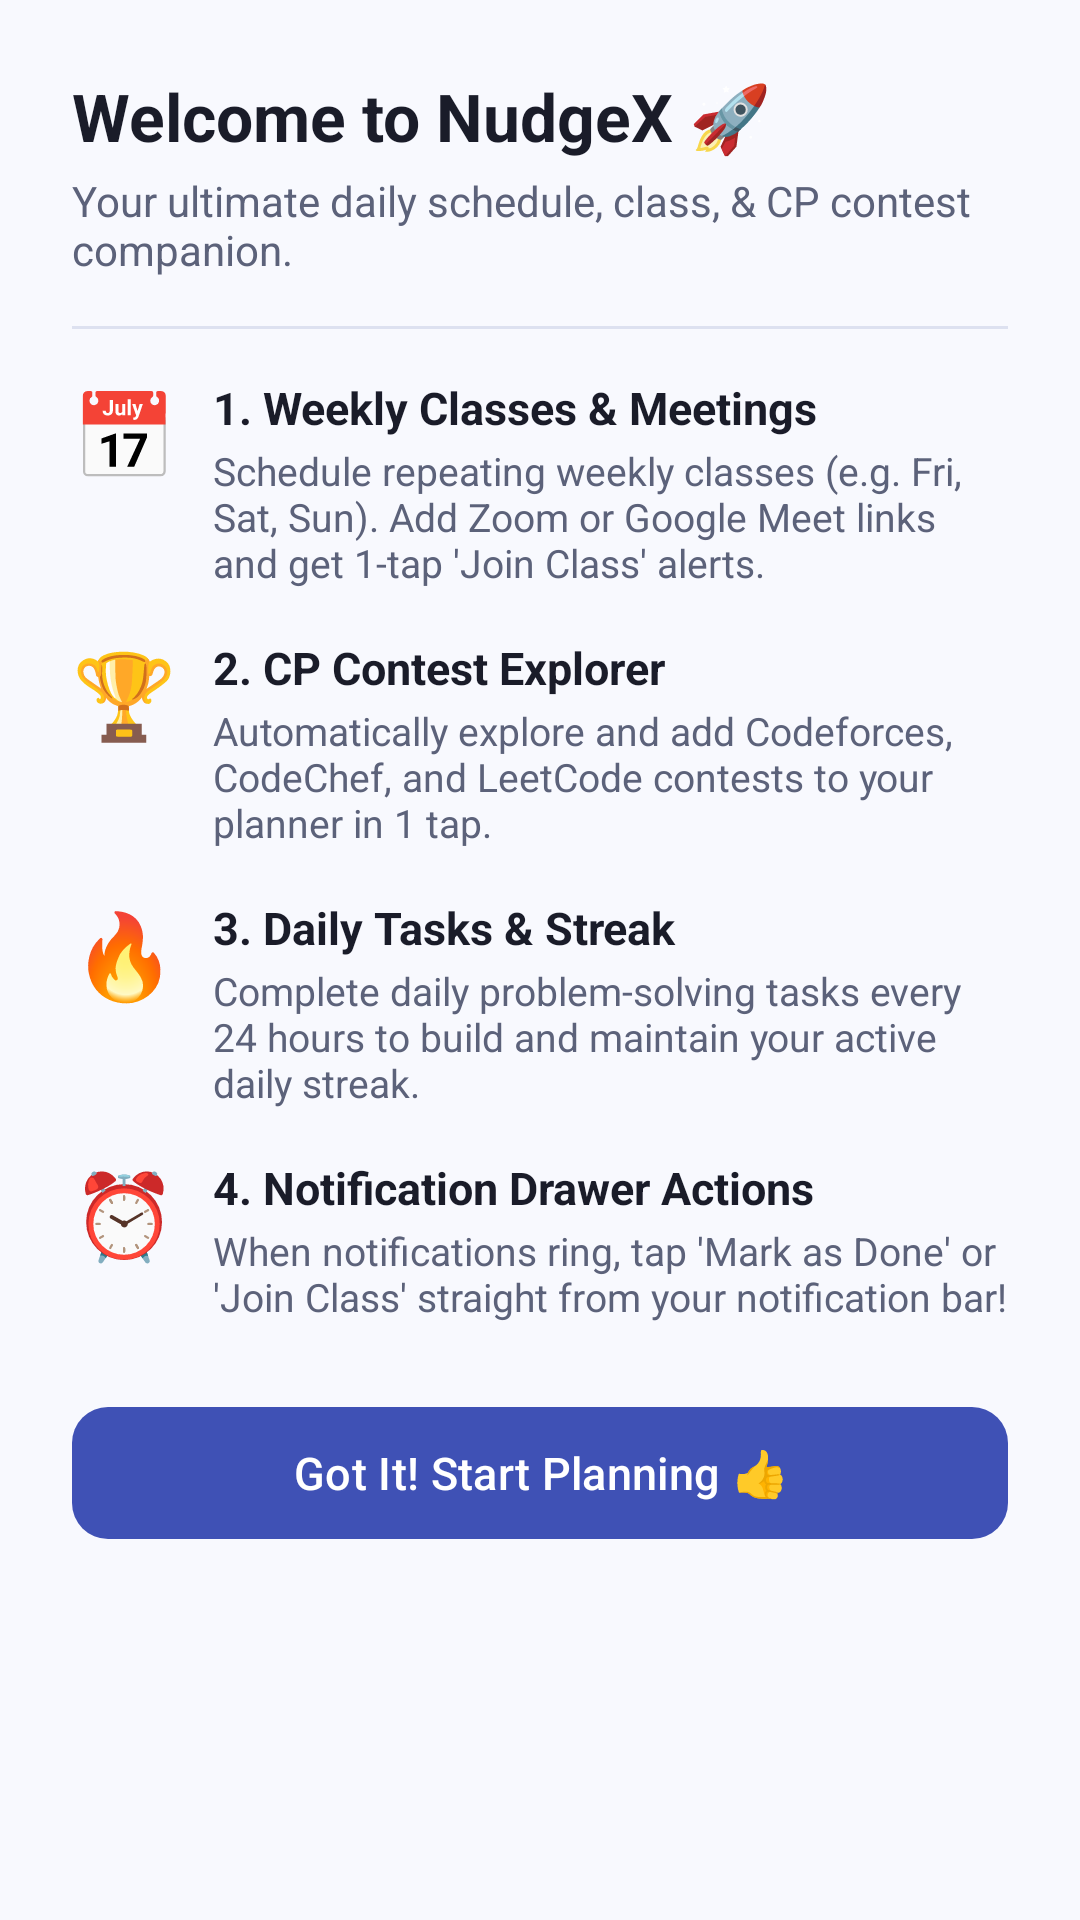

Reconstruct the res/layout file that produces this screen, plus the resources it refers to.
<!-- AndroidManifest.xml: application theme Theme.NudgeX -->
<!-- res/layout/dialog_app_guide.xml -->
<?xml version="1.0" encoding="utf-8"?>
<ScrollView xmlns:android="http://schemas.android.com/apk/res/android"
    xmlns:app="http://schemas.android.com/apk/res-auto"
    android:layout_width="match_parent"
    android:layout_height="wrap_content"
    android:padding="24dp">

    <LinearLayout
        android:layout_width="match_parent"
        android:layout_height="wrap_content"
        android:orientation="vertical">

        
        <TextView
            android:layout_width="wrap_content"
            android:layout_height="wrap_content"
            android:text="Welcome to NudgeX 🚀"
            android:textColor="@color/text_primary"
            android:textSize="22sp"
            android:textStyle="bold" />

        <TextView
            android:layout_width="wrap_content"
            android:layout_height="wrap_content"
            android:layout_marginTop="4dp"
            android:text="Your ultimate daily schedule, class, &amp; CP contest companion."
            android:textColor="@color/text_secondary"
            android:textSize="14sp" />

        <View
            android:layout_width="match_parent"
            android:layout_height="1dp"
            android:layout_marginTop="16dp"
            android:layout_marginBottom="16dp"
            android:background="@color/card_stroke" />

        
        <LinearLayout
            android:layout_width="match_parent"
            android:layout_height="wrap_content"
            android:orientation="horizontal"
            android:layout_marginBottom="16dp">

            <TextView
                android:layout_width="wrap_content"
                android:layout_height="wrap_content"
                android:text="📅"
                android:textSize="28sp"
                android:layout_marginEnd="12dp" />

            <LinearLayout
                android:layout_width="0dp"
                android:layout_height="wrap_content"
                android:layout_weight="1"
                android:orientation="vertical">

                <TextView
                    android:layout_width="wrap_content"
                    android:layout_height="wrap_content"
                    android:text="1. Weekly Classes &amp; Meetings"
                    android:textColor="@color/text_primary"
                    android:textSize="15sp"
                    android:textStyle="bold" />

                <TextView
                    android:layout_width="wrap_content"
                    android:layout_height="wrap_content"
                    android:layout_marginTop="2dp"
                    android:text="Schedule repeating weekly classes (e.g. Fri, Sat, Sun). Add Zoom or Google Meet links and get 1-tap 'Join Class' alerts."
                    android:textColor="@color/text_secondary"
                    android:textSize="13sp" />
            </LinearLayout>
        </LinearLayout>

        
        <LinearLayout
            android:layout_width="match_parent"
            android:layout_height="wrap_content"
            android:orientation="horizontal"
            android:layout_marginBottom="16dp">

            <TextView
                android:layout_width="wrap_content"
                android:layout_height="wrap_content"
                android:text="🏆"
                android:textSize="28sp"
                android:layout_marginEnd="12dp" />

            <LinearLayout
                android:layout_width="0dp"
                android:layout_height="wrap_content"
                android:layout_weight="1"
                android:orientation="vertical">

                <TextView
                    android:layout_width="wrap_content"
                    android:layout_height="wrap_content"
                    android:text="2. CP Contest Explorer"
                    android:textColor="@color/text_primary"
                    android:textSize="15sp"
                    android:textStyle="bold" />

                <TextView
                    android:layout_width="wrap_content"
                    android:layout_height="wrap_content"
                    android:layout_marginTop="2dp"
                    android:text="Automatically explore and add Codeforces, CodeChef, and LeetCode contests to your planner in 1 tap."
                    android:textColor="@color/text_secondary"
                    android:textSize="13sp" />
            </LinearLayout>
        </LinearLayout>

        
        <LinearLayout
            android:layout_width="match_parent"
            android:layout_height="wrap_content"
            android:orientation="horizontal"
            android:layout_marginBottom="16dp">

            <TextView
                android:layout_width="wrap_content"
                android:layout_height="wrap_content"
                android:text="🔥"
                android:textSize="28sp"
                android:layout_marginEnd="12dp" />

            <LinearLayout
                android:layout_width="0dp"
                android:layout_height="wrap_content"
                android:layout_weight="1"
                android:orientation="vertical">

                <TextView
                    android:layout_width="wrap_content"
                    android:layout_height="wrap_content"
                    android:text="3. Daily Tasks &amp; Streak"
                    android:textColor="@color/text_primary"
                    android:textSize="15sp"
                    android:textStyle="bold" />

                <TextView
                    android:layout_width="wrap_content"
                    android:layout_height="wrap_content"
                    android:layout_marginTop="2dp"
                    android:text="Complete daily problem-solving tasks every 24 hours to build and maintain your active daily streak."
                    android:textColor="@color/text_secondary"
                    android:textSize="13sp" />
            </LinearLayout>
        </LinearLayout>

        
        <LinearLayout
            android:layout_width="match_parent"
            android:layout_height="wrap_content"
            android:orientation="horizontal"
            android:layout_marginBottom="24dp">

            <TextView
                android:layout_width="wrap_content"
                android:layout_height="wrap_content"
                android:text="⏰"
                android:textSize="28sp"
                android:layout_marginEnd="12dp" />

            <LinearLayout
                android:layout_width="0dp"
                android:layout_height="wrap_content"
                android:layout_weight="1"
                android:orientation="vertical">

                <TextView
                    android:layout_width="wrap_content"
                    android:layout_height="wrap_content"
                    android:text="4. Notification Drawer Actions"
                    android:textColor="@color/text_primary"
                    android:textSize="15sp"
                    android:textStyle="bold" />

                <TextView
                    android:layout_width="wrap_content"
                    android:layout_height="wrap_content"
                    android:layout_marginTop="2dp"
                    android:text="When notifications ring, tap 'Mark as Done' or 'Join Class' straight from your notification bar!"
                    android:textColor="@color/text_secondary"
                    android:textSize="13sp" />
            </LinearLayout>
        </LinearLayout>

        
        <com.google.android.material.button.MaterialButton
            android:id="@+id/buttonGotIt"
            android:layout_width="match_parent"
            android:layout_height="52dp"
            android:text="Got It! Start Planning 👍"
            android:textSize="15sp"
            app:cornerRadius="12dp" />

    </LinearLayout>
</ScrollView>
<!-- resources referenced by this layout -->
<resources>
  <color name="card_stroke">#DDE1F0</color>
  <color name="text_primary">#1A1C29</color>
  <color name="text_secondary">#5C627A</color>
  <style name="Theme.NudgeX" parent="Base.Theme.NudgeX" />
  <style name="Base.Theme.NudgeX" parent="Theme.Material3.DayNight.NoActionBar">
          <item name="colorPrimary">@color/primary</item>
          <item name="colorSecondary">@color/secondary</item>
          <item name="android:colorBackground">@color/background</item>
          <item name="colorSurface">@color/surface</item>
      </style>
  <color name="primary">#3F51B5</color>
  <color name="secondary">#009688</color>
  <color name="background">#F8F9FE</color>
  <color name="surface">#FFFFFF</color>
</resources>
